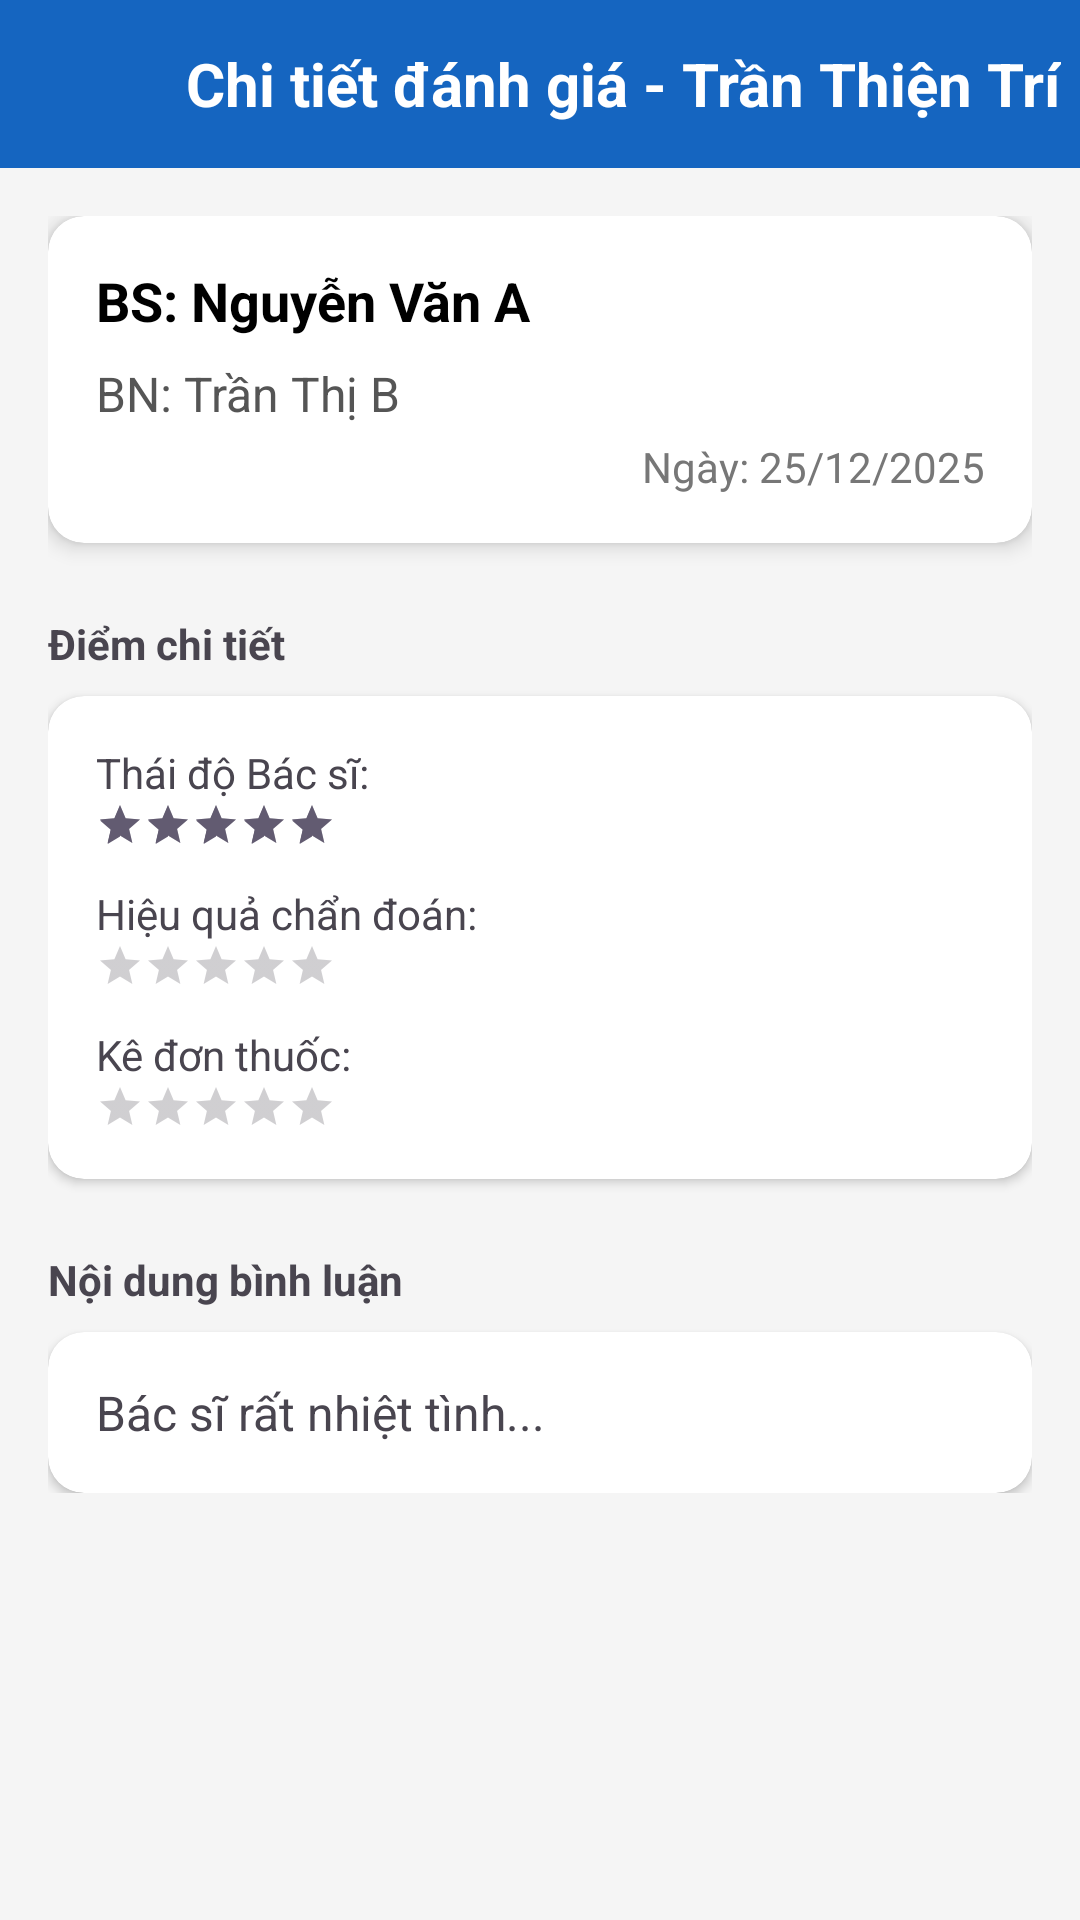

Reconstruct the res/layout file that produces this screen, plus the resources it refers to.
<!-- AndroidManifest.xml: application theme Theme.ProjectQLBenhAn -->
<!-- res/layout/activity_screen_danh_gia_detail.xml -->
<?xml version="1.0" encoding="utf-8"?>
<LinearLayout xmlns:android="http://schemas.android.com/apk/res/android"
    xmlns:app="http://schemas.android.com/apk/res-auto"
    android:id="@+id/main"
    android:layout_width="match_parent"
    android:layout_height="match_parent"
    android:background="#F5F5F5"
    android:orientation="vertical">

    <LinearLayout
        android:layout_width="match_parent"
        android:layout_height="56dp"
        android:background="#1565C0"
        android:gravity="center_vertical"
        android:paddingStart="16dp">

        <ImageView
            android:id="@+id/btnBack"
            android:layout_width="30dp"
            android:layout_height="30dp"
            android:src="@drawable/outline_arrow_back_ios_24"
            app:tint="@color/white" />

        <TextView
            android:layout_width="wrap_content"
            android:layout_height="wrap_content"
            android:layout_marginStart="16dp"
            android:text="Chi tiết đánh giá - Trần Thiện Trí"
            android:textColor="#FFFFFF"
            android:textSize="20sp"
            android:textStyle="bold" />
    </LinearLayout>

    <ScrollView
        android:layout_width="match_parent"
        android:layout_height="match_parent">

        <LinearLayout
            android:layout_width="match_parent"
            android:layout_height="wrap_content"
            android:orientation="vertical"
            android:padding="16dp">

            <androidx.cardview.widget.CardView
                android:layout_width="match_parent"
                android:layout_height="wrap_content"
                app:cardBackgroundColor="#FFF"
                app:cardCornerRadius="12dp"
                app:cardElevation="4dp">

                <LinearLayout
                    android:layout_width="match_parent"
                    android:layout_height="wrap_content"
                    android:orientation="vertical"
                    android:padding="16dp">

                    <TextView
                        android:id="@+id/tvDoctorName"
                        android:layout_width="match_parent"
                        android:layout_height="wrap_content"
                        android:text="BS: Nguyễn Văn A"
                        android:textColor="#000"
                        android:textSize="18sp"
                        android:textStyle="bold" />

                    <TextView
                        android:id="@+id/tvPatientName"
                        android:layout_width="match_parent"
                        android:layout_height="wrap_content"
                        android:layout_marginTop="8dp"
                        android:text="BN: Trần Thị B"
                        android:textColor="#555"
                        android:textSize="16sp" />

                    <TextView
                        android:id="@+id/tvDate"
                        android:layout_width="match_parent"
                        android:layout_height="wrap_content"
                        android:layout_marginTop="4dp"
                        android:gravity="end"
                        android:text="Ngày: 25/12/2025"
                        android:textColor="#777"
                        android:textSize="14sp" />
                </LinearLayout>
            </androidx.cardview.widget.CardView>

            <TextView
                android:layout_width="wrap_content"
                android:layout_height="wrap_content"
                android:layout_marginTop="24dp"
                android:layout_marginBottom="8dp"
                android:text="Điểm chi tiết"
                android:textStyle="bold" />

            <androidx.cardview.widget.CardView
                android:layout_width="match_parent"
                android:layout_height="wrap_content"
                app:cardCornerRadius="12dp"
                app:cardElevation="2dp">

                <LinearLayout
                    android:layout_width="match_parent"
                    android:layout_height="wrap_content"
                    android:orientation="vertical"
                    android:padding="16dp">

                    <TextView
                        android:layout_width="wrap_content"
                        android:layout_height="wrap_content"
                        android:text="Thái độ Bác sĩ:" />

                    <RatingBar
                        android:id="@+id/ratingDoctor"
                        style="?android:attr/ratingBarStyleSmall"
                        android:layout_width="wrap_content"
                        android:layout_height="wrap_content"
                        android:isIndicator="true"
                        android:numStars="5"
                        android:rating="5"
                        android:theme="@style/Widget.AppCompat.RatingBar.Small" />

                    <TextView
                        android:layout_width="wrap_content"
                        android:layout_height="wrap_content"
                        android:layout_marginTop="12dp"
                        android:text="Hiệu quả chẩn đoán:" />

                    <RatingBar
                        android:id="@+id/ratingDiagnosis"
                        style="?android:attr/ratingBarStyleSmall"
                        android:layout_width="wrap_content"
                        android:layout_height="wrap_content"
                        android:isIndicator="true"
                        android:numStars="5" />

                    <TextView
                        android:layout_width="wrap_content"
                        android:layout_height="wrap_content"
                        android:layout_marginTop="12dp"
                        android:text="Kê đơn thuốc:" />

                    <RatingBar
                        android:id="@+id/ratingMedication"
                        style="?android:attr/ratingBarStyleSmall"
                        android:layout_width="wrap_content"
                        android:layout_height="wrap_content"
                        android:isIndicator="true"
                        android:numStars="5" />
                </LinearLayout>
            </androidx.cardview.widget.CardView>

            <TextView
                android:layout_width="wrap_content"
                android:layout_height="wrap_content"
                android:layout_marginTop="24dp"
                android:layout_marginBottom="8dp"
                android:text="Nội dung bình luận"
                android:textStyle="bold" />

            <androidx.cardview.widget.CardView
                android:layout_width="match_parent"
                android:layout_height="wrap_content"
                app:cardCornerRadius="12dp"
                app:cardElevation="2dp">

                <TextView
                    android:id="@+id/tvComment"
                    android:layout_width="match_parent"
                    android:layout_height="wrap_content"
                    android:lineSpacingExtra="4dp"
                    android:padding="16dp"
                    android:text="Bác sĩ rất nhiệt tình..."
                    android:textSize="16sp" />
            </androidx.cardview.widget.CardView>

        </LinearLayout>
    </ScrollView>
</LinearLayout>
<!-- resources referenced by this layout -->
<resources>
  <color name="white">#FFFFFF</color>
  <style name="Theme.ProjectQLBenhAn" parent="Base.Theme.ProjectQLBenhAn" />
  <style name="Base.Theme.ProjectQLBenhAn" parent="Theme.Material3.DayNight.NoActionBar">
  
          <item name="colorPrimary">#2196F3</item>
          <item name="colorPrimaryVariant">#1976D2</item>
          <item name="colorOnPrimary">@android:color/white</item>
  
          <item name="android:statusBarColor">#2196F3</item>
  
          <item name="android:windowLightStatusBar">false</item>
      </style>
</resources>
